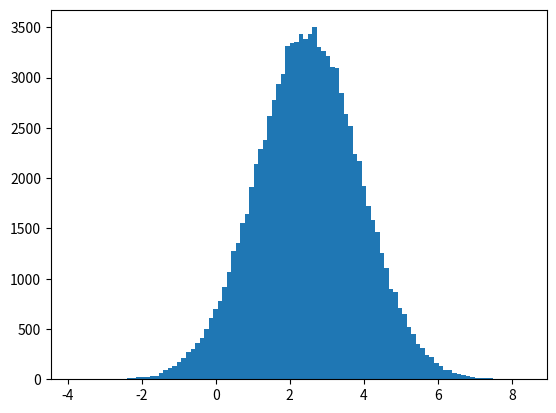

Reproduce this figure in Python.
#Three lines to make our compiler able to draw:
import sys
import matplotlib
matplotlib.use('Agg')



import numpy
import matplotlib.pyplot as plt


#rnd = numpy.random.uniform(0.0, 5.0, 100000)
rnd = numpy.random.normal(2.5, 1.4, 100000)

#print(rnd)

mean = numpy.mean(rnd)
var = numpy.var(rnd)

print(f"mean={mean}, variance={var}")


plt.hist(rnd,100)
plt.show()



#Two  lines to make our compiler able to draw:
plt.savefig(sys.stdout.buffer)
sys.stdout.flush()
